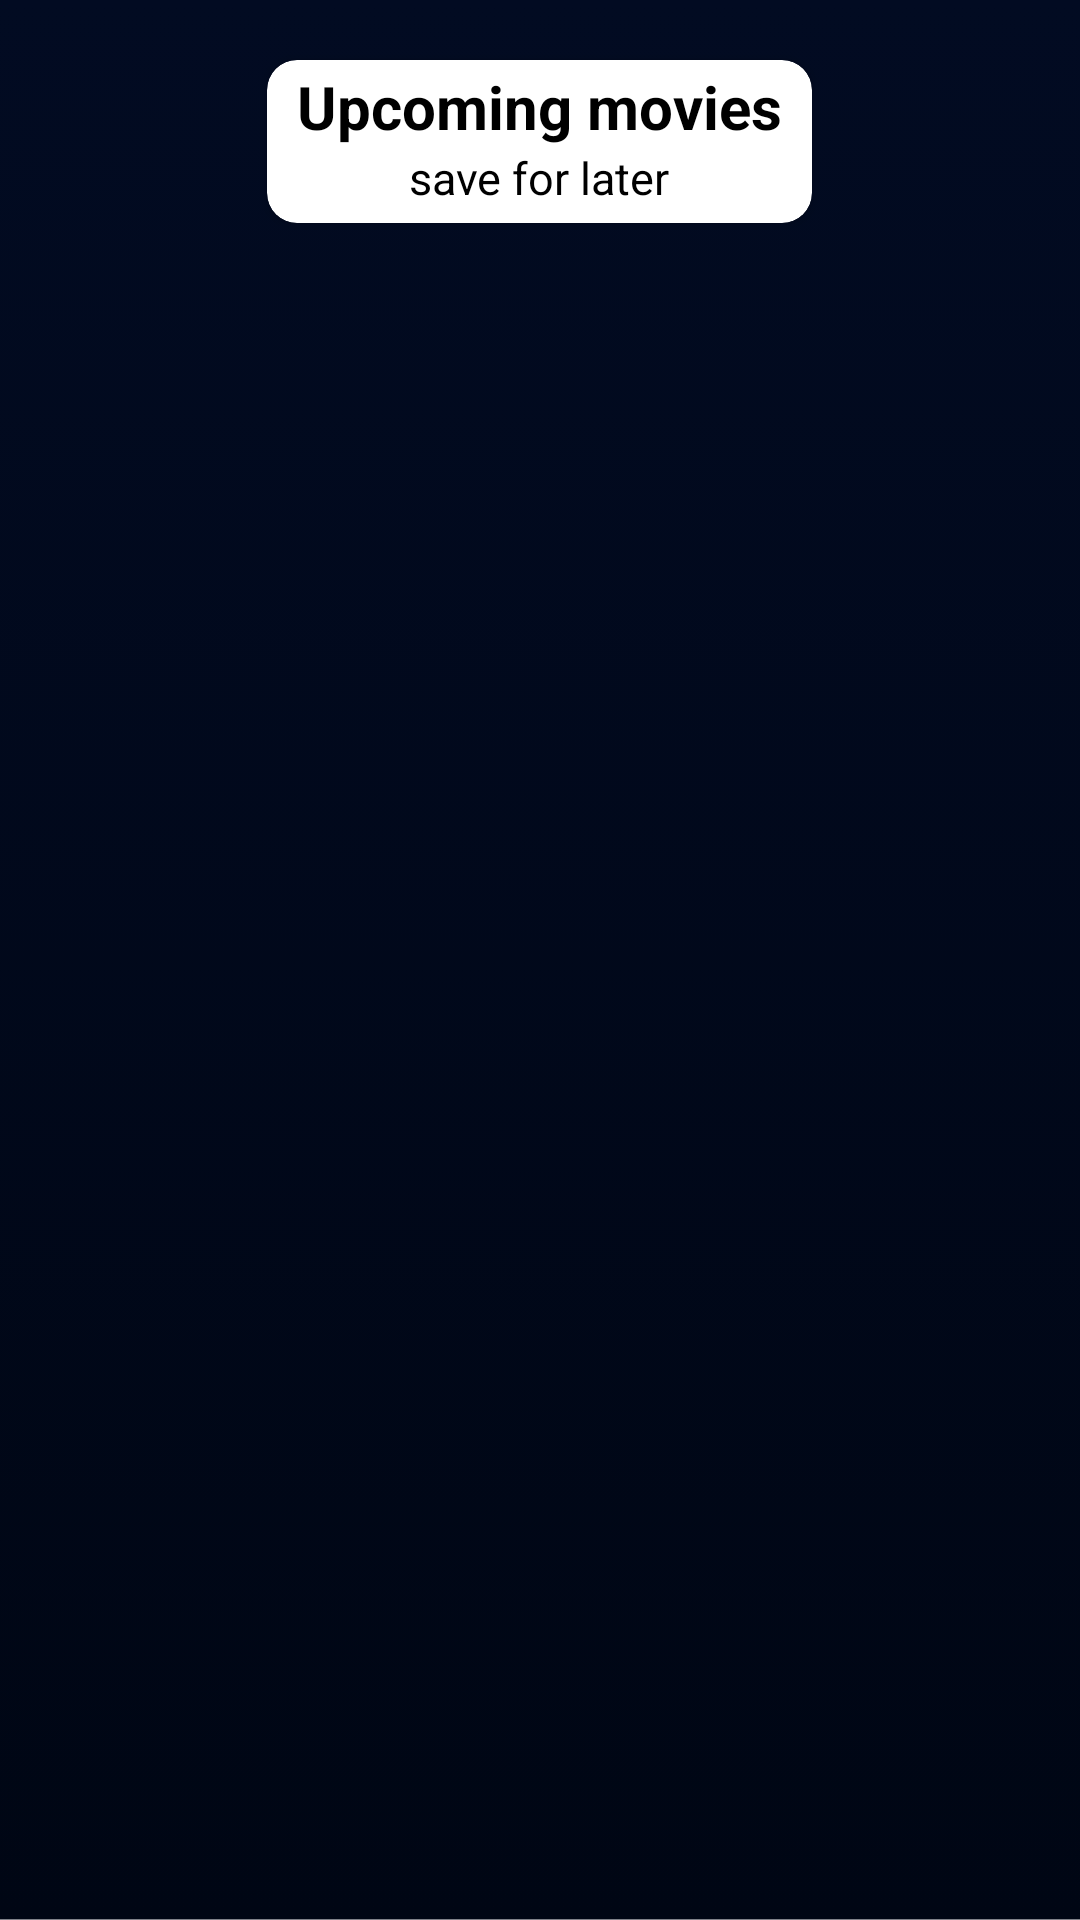

Here is an Android app screen rendered from its layout file. Give the layout XML and the strings, colors and styles it references.
<!-- AndroidManifest.xml: application theme Theme.AppCompat.Light.NoActionBar -->
<!-- res/layout/upcoming_layout.xml -->
<?xml version="1.0" encoding="utf-8"?>
<LinearLayout xmlns:android="http://schemas.android.com/apk/res/android"
    xmlns:tools="http://schemas.android.com/tools"
    android:layout_width="match_parent"
    android:layout_height="match_parent"
    xmlns:app="http://schemas.android.com/apk/res-auto"
    android:background="@drawable/movie_app_background"
    android:orientation="vertical"
    tools:context=".Fragments.UpcomingFragment">

    <androidx.cardview.widget.CardView
        android:layout_width="wrap_content"
        android:layout_height="wrap_content"
        app:cardCornerRadius="10dp"
        android:background="@color/white"
        android:layout_marginTop="20dp"
        android:layout_marginBottom="10dp"
        android:layout_gravity="center">

        <LinearLayout
            android:layout_width="wrap_content"
            android:layout_height="wrap_content"
            android:orientation="vertical">

            <TextView
                android:id="@+id/ShowNowTitle"
                android:layout_width="match_parent"
                android:layout_height="wrap_content"
                android:gravity="center"
                android:paddingLeft="10dp"
                android:paddingRight="10dp"
                android:paddingTop="2dp"
                android:text="@string/upcoming_movies"
                android:textColor="@color/black"
                android:textSize="20sp"
                android:textStyle="bold"
                tools:ignore="RtlHardcoded" />

            <TextView
                android:id="@+id/ShowNowSubTitle"
                android:layout_width="match_parent"
                android:layout_height="wrap_content"
                android:gravity="center"
                android:text="@string/save_for_later"
                android:paddingBottom="5dp"
                android:textColor="@color/black"
                android:textSize="15sp"
                tools:ignore="RtlHardcoded" />

        </LinearLayout>

    </androidx.cardview.widget.CardView>

    <androidx.recyclerview.widget.RecyclerView
        android:layout_gravity="center"
        android:layout_width="wrap_content"
        android:layout_height="wrap_content"
        android:id="@+id/upcomingRecycleView"/>


</LinearLayout>
<!-- resources referenced by this layout -->
<resources>
  <!-- drawable movie_app_background: png bitmap (drawable, 36137 bytes) -->
  <string name="save_for_later">save for later</string>
  <string name="upcoming_movies">Upcoming movies</string>
  <!-- not gathered from this repository: default colours our renderer supplied (Android Studio template values) -->
  <color name="black">#FF000000</color>
  <color name="white">#FFFFFFFF</color>
</resources>
